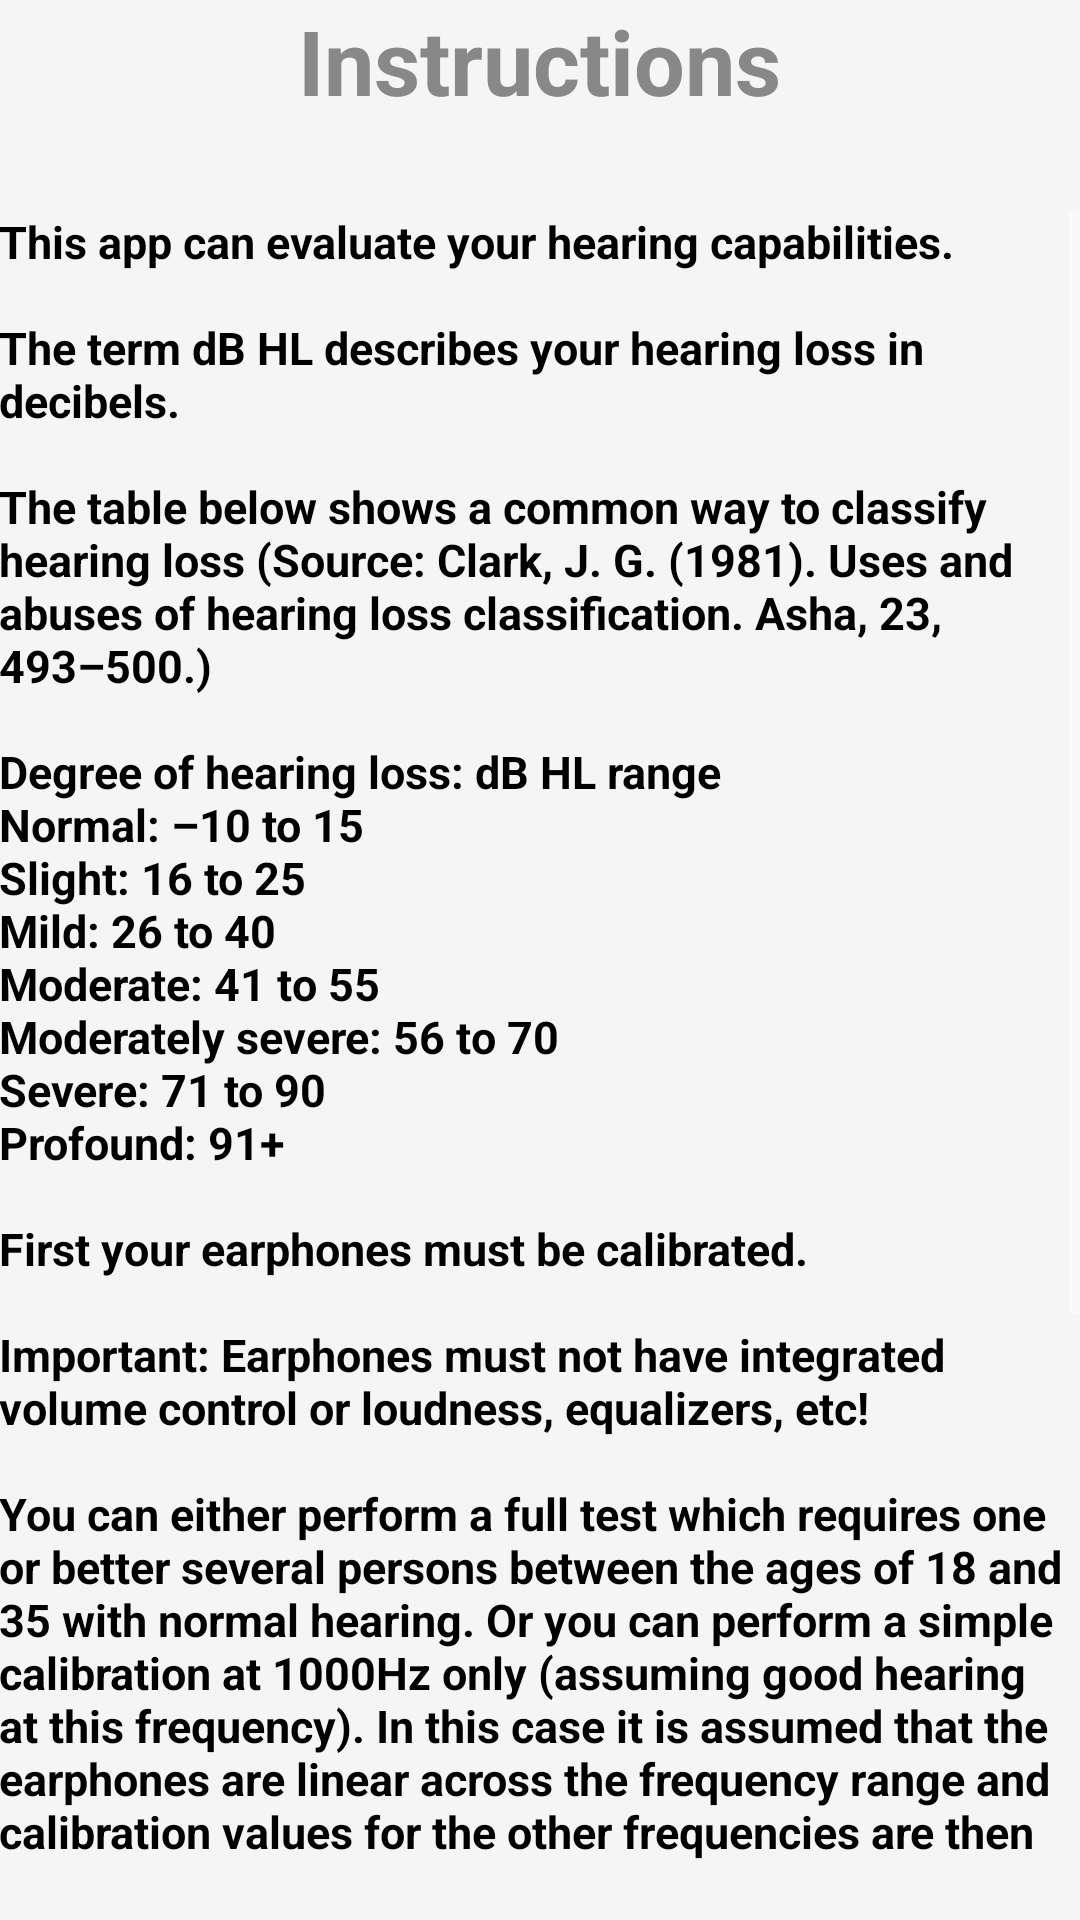

Produce the Android XML layout that renders to this screen, including the resource entries it uses.
<!-- AndroidManifest.xml: application theme AppTheme -->
<!-- res/layout/activity_info.xml -->
<LinearLayout xmlns:android="http://schemas.android.com/apk/res/android"
    xmlns:tools="http://schemas.android.com/tools"
    android:layout_width="match_parent"
    android:layout_height="match_parent"
    android:paddingLeft="@dimen/activity_horizontal_margin"
    android:paddingRight="@dimen/activity_horizontal_margin"
    android:paddingTop="@dimen/activity_vertical_margin"
    android:paddingBottom="@dimen/activity_vertical_margin"
    android:background="@color/background_grey"
    android:orientation="vertical"
    android:gravity="center_vertical"
    tools:context="org.woheller69.audiometry.Info">

    <TextView
        android:layout_width="wrap_content"
        android:layout_height="wrap_content"
        android:layout_gravity="center"
        android:gravity="center"
        android:text="@string/title_activity_info"
        android:textAlignment="viewEnd"
        android:textColor="@color/grey"
        android:textSize="30sp"
        android:textStyle="bold" />

    <ScrollView
        android:layout_width="match_parent"
        android:layout_height="0dp"
        android:layout_weight="0.70"
        android:layout_marginTop="30dp"
        android:paddingBottom="20sp">
        <LinearLayout
            android:layout_width="match_parent"
            android:layout_height="wrap_content"
            android:orientation="vertical">

            <TextView
                android:layout_width="wrap_content"
                android:layout_height="wrap_content"
                android:layout_gravity="center"
                android:gravity="left"
                android:text="@string/instructions"
                android:textColor="@color/black"
                android:textSize="15sp"
                android:textStyle="bold" />
        </LinearLayout>
    </ScrollView>


</LinearLayout>
<!-- resources referenced by this layout -->
<resources>
  <color name="background_grey">#F5F5F5</color>
  <color name="black">#000000</color>
  <color name="grey">#888888</color>
  <string name="instructions">This app can evaluate your hearing capabilities. \n\nThe term dB HL describes your hearing loss in decibels.\n\nThe table below shows a common way to classify hearing loss (Source: Clark, J. G. (1981). Uses and abuses of hearing loss classification. Asha, 23, 493–500.)\n\nDegree of hearing loss:  dB HL range\nNormal: –10 to 15\nSlight: 16 to 25\nMild:   26 to 40\nModerate:   41 to 55\nModerately severe:  56 to 70\nSevere: 71 to 90\nProfound:   91+\n\nFirst your earphones must be calibrated. \n\nImportant: Earphones must not have integrated volume control or loudness, equalizers, etc! \n\nYou can either perform a full test which requires one or better several persons between the ages of 18 and 35 with normal hearing. Or you can perform a simple calibration at 1000Hz only (assuming good hearing at this frequency). In this case it is assumed that the earphones are linear across the frequency range and calibration values for the other frequencies are then calculated using the ISO226:2003 standard.\n\nWhenever you hear a beep simply touch the screen. You can pause / continue with a long click and speed up with a double click.\n\nIf you have several persons available for calibration simply press "Add Calibration" and an average value of existing calibrations will be calculated. You may also delete the whole calibration.\n\nAfter that you can perform tests and view them in test results.\n\nYou can then also perform tests at single frequencies. There you can manually select ear, frequency, and sound amplitude by clicking on the buttons.</string>
  <string name="title_activity_info">Instructions</string>
  <style name="AppTheme" parent="Theme.AppCompat">
          
          <item name="colorPrimary">@color/audiometry_blue</item>
          <item name="colorPrimaryDark">@color/colorPrimaryDark</item>
          <item name="colorAccent">@color/accent_material_dark</item>
          <item name="android:statusBarColor">@color/colorPrimaryDark</item>
          <item name="android:navigationBarColor">@color/colorPrimaryDark</item>
      </style>
  <color name="audiometry_blue">#2196F3</color>
  <color name="colorPrimaryDark">#303F9F</color>
</resources>
